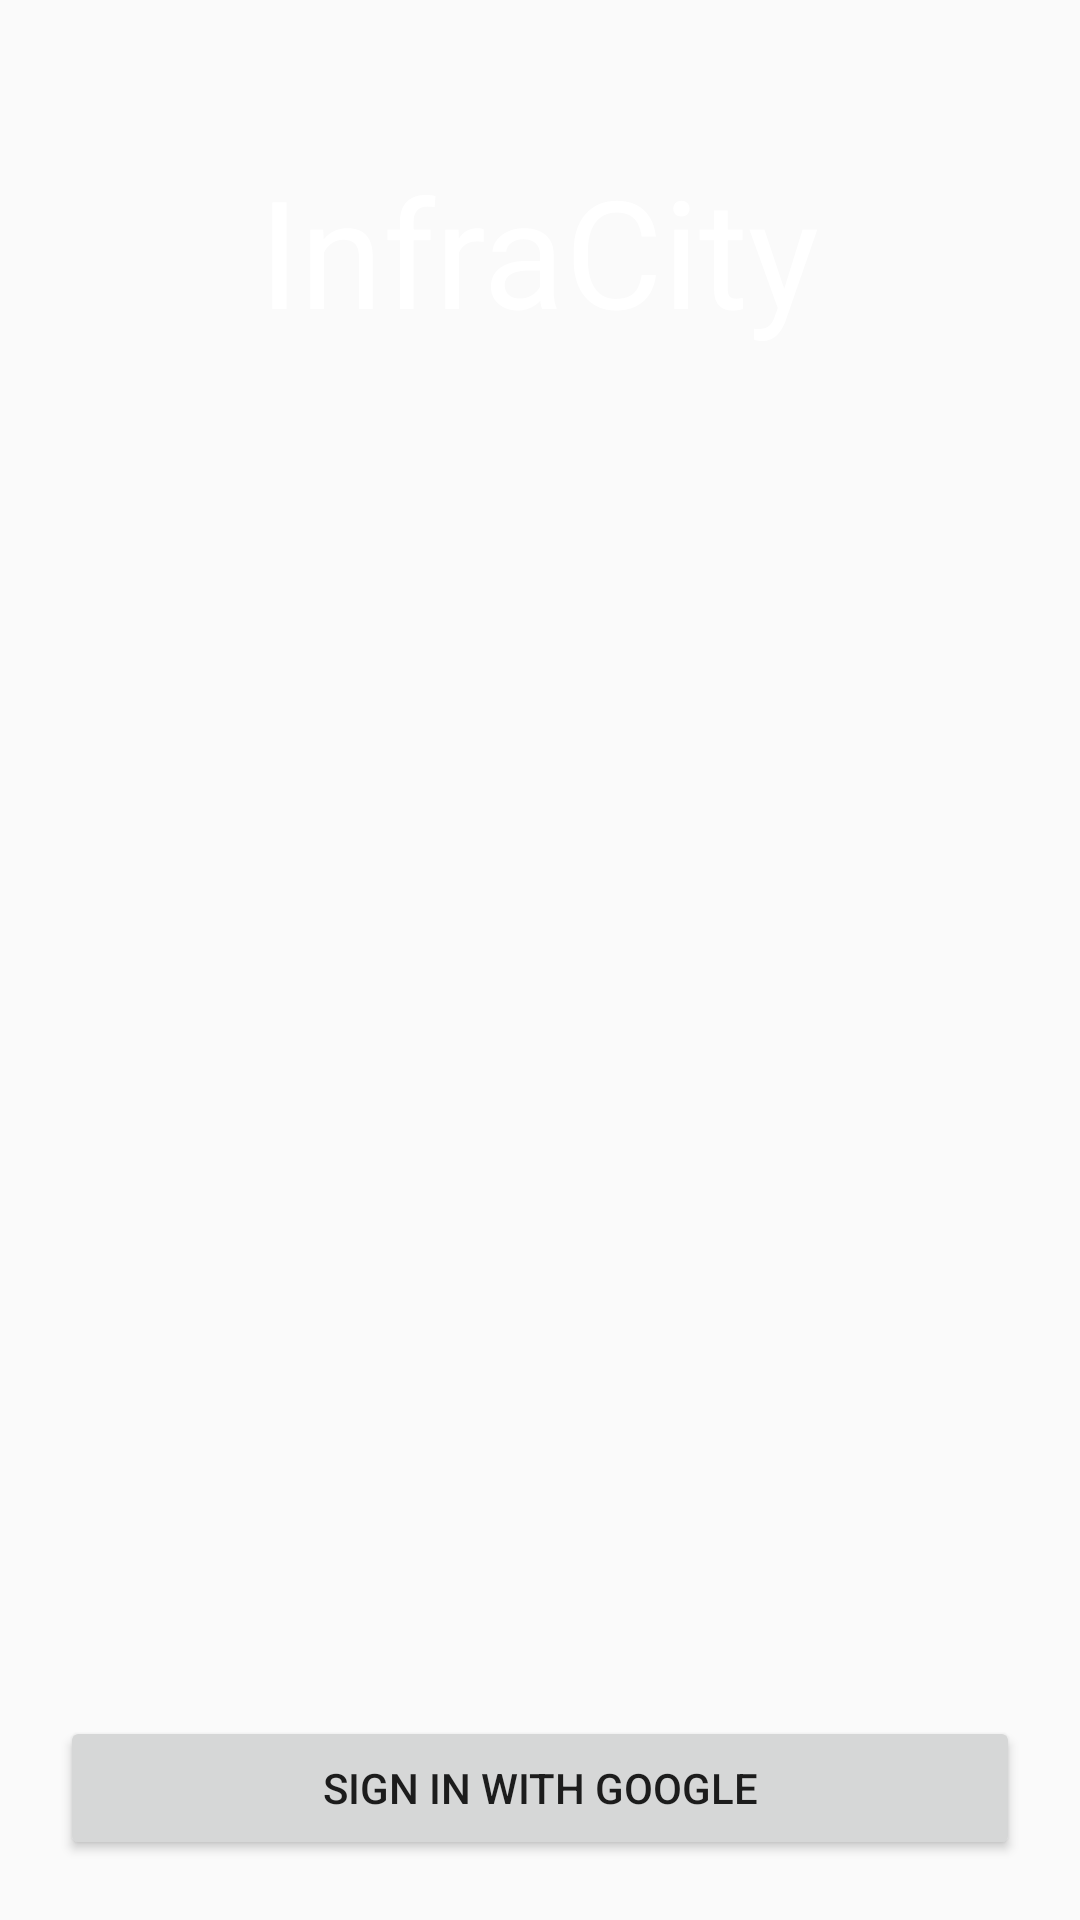

Produce the Android XML layout that renders to this screen, including the resource entries it uses.
<!-- AndroidManifest.xml: application theme AppTheme -->
<!-- res/layout/activity_sign_in.xml -->
<?xml version="1.0" encoding="utf-8"?>
<RelativeLayout xmlns:android="http://schemas.android.com/apk/res/android"
    android:layout_width="match_parent"
    android:layout_height="match_parent">
    <ImageView
        android:layout_width="match_parent"
        android:layout_height="match_parent"
        android:src="@drawable/splash_screen"
        android:scaleType="centerCrop"/>
    <TextView
        android:layout_width="wrap_content"
        android:layout_height="wrap_content"
        android:text="InfraCity"
        android:textSize="50sp"
        android:layout_centerHorizontal="true"
        android:layout_marginTop="50dp"
        android:textColor="@android:color/white"/>
    <Button
        android:layout_alignParentBottom="true"
        android:id="@+id/sign_in_button"
        android:layout_width="match_parent"
        android:layout_height="wrap_content"
        android:layout_margin="20dp"
        android:text="Sign in with Google"/>
</RelativeLayout>
<!-- resources referenced by this layout -->
<resources>
  <style name="AppTheme" parent="Theme.AppCompat.Light.DarkActionBar">
          
          <item name="colorPrimary">@color/colorPrimary</item>
          <item name="colorPrimaryDark">@color/colorPrimaryDark</item>
          <item name="colorAccent">@color/colorAccent</item>
          <item name="windowActionBar">false</item>
          <item name="windowNoTitle">true</item>
      </style>
  <color name="colorPrimary">#3F51B5</color>
  <color name="colorPrimaryDark">#303F9F</color>
  <color name="colorAccent">#FF4081</color>
</resources>
